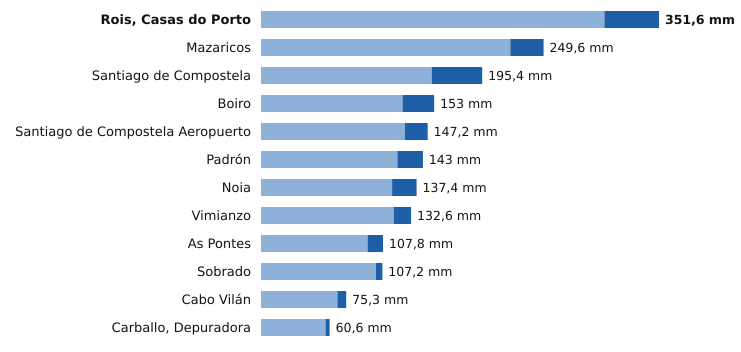

Values plotted in this chart, from the file beside it:
estacion, provincia, indicativo, mm_6_dias_anteriores, mm_hoy, mm_7_dias, horas_de_hoy
Rois, Casas do Porto, A Coruña, 1476R, 303.4, 48.2, 351.6, 10
Mazaricos, A Coruña, 1406X, 220.2, 29.4, 249.6, 11
Santiago de Compostela, A Coruña, 1475X, 150.8, 44.6, 195.4, 12
Boiro, A Coruña, 1442U, 125.0, 28.0, 153.0, 10
Santiago de Compostela Aeropuerto, A Coruña, 1428, 127.1, 20.1, 147.2, 12
Padrón, A Coruña, 1473A, 120.5, 22.5, 143.0, 12
Noia, A Coruña, 1435C, 115.8, 21.6, 137.4, 9
Vimianzo, A Coruña, 1399, 117.2, 15.4, 132.6, 8
As Pontes, A Coruña, 1363X, 94.2, 13.6, 107.8, 10
Sobrado, A Coruña, 1410X, 101.4, 5.8, 107.2, 8
Cabo Vilán, A Coruña, 1393, 67.5, 7.8, 75.3, 12
Carballo, Depuradora, A Coruña, 1390X, 57.0, 3.6, 60.6, 9
